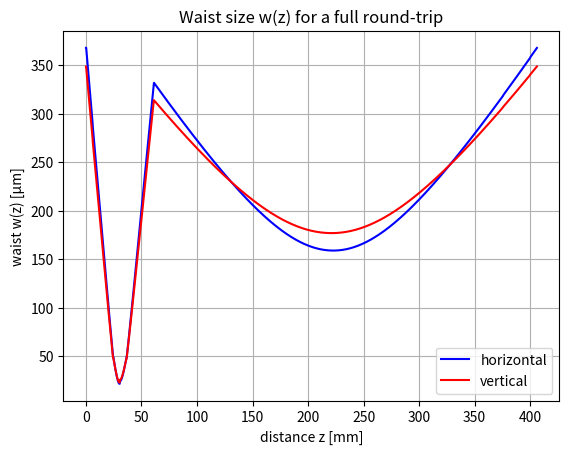

The script that saved this image:
# -*- coding: utf-8 -*-
"""
Created on Fri Mar  7 18:03:19 2025

[redacted]
"""

import numpy as np
import matplotlib.pyplot as plt

# Parameter
lambda_ = 902e-9    # wavelength in m
n_air = 1           # refr. index of air
n_crystal = 1.66    # refr. idex of crystal
R = 50e-3           # ROC of focusing mirrors 50 mm in m
theta = 13.5/2      # in degree

# waist at center of crystal
w0_h = 24.3e-6  # horizontal 
w0_v = 25.7e-6  # vertical 

# Rayleigh-Range in crystal 
zR_h = np.pi * n_crystal * w0_h**2 / lambda_
zR_v = np.pi * n_crystal * w0_v**2 / lambda_

# q-Parameter at crystal center
q_h = 1j * zR_h
q_v = 1j * zR_v

# effective radius of curvature of mirrors, bec. of tilt
R_eff_h = R * np.cos(np.radians(theta))  # horizontal 
R_eff_v = R / np.cos(np.radians(theta))  # vertical 

# different segments
segments = [
    {"type": "propagation", "length": 6e-3, "n": n_crystal},
    {"type": "interface", "factor": 1/n_crystal, "n": n_air},
    {"type": "propagation", "length": 24.4e-3, "n": n_air},
    {"type": "mirror"},
    {"type": "propagation", "length": 345.2e-3, "n": n_air},
    {"type": "mirror"},
    {"type": "propagation", "length": 24.4e-3, "n": n_air},
    {"type": "interface", "factor": n_crystal, "n": n_crystal},
    {"type": "propagation", "length": 6e-3, "n": n_crystal}
]

dz = 1e-4  # stepsize
# arrays for storage 
z_all = []
w_h_all = []
w_v_all = []
z_current = 0

# calculates the waist propagation 
def calc_w(q, n_local):
    return np.sqrt(lambda_ / (np.pi * n_local * abs(np.imag(1/q))))

# propagation along one segment
for S in segments:
    if S["type"] == "propagation":
        L, n_local = S["length"], S["n"]
        d_vals = np.arange(0, L + dz, dz)
        for d in d_vals:
            q_h_sample, q_v_sample = q_h + d, q_v + d
            z_all.append(z_current + d)
            w_h_all.append(calc_w(q_h_sample, n_local))
            w_v_all.append(calc_w(q_v_sample, n_local))
        q_h += L
        q_v += L
        z_current += L
    
    elif S["type"] == "interface":
        factor = S["factor"]
        q_h *= factor
        q_v *= factor
        z_all.append(z_current)
        w_h_all.append(calc_w(q_h, S["n"]))
        w_v_all.append(calc_w(q_v, S["n"]))
    
    elif S["type"] == "mirror":
        q_h = q_h / (1 - (2/R_eff_h) * q_h)
        q_v = q_v / (1 - (2/R_eff_v) * q_v)
        z_all.append(z_current)
        w_h_all.append(calc_w(q_h, n_air))
        w_v_all.append(calc_w(q_v, n_air))

# converts lists to arrays
z_all = np.array(z_all) * 1e3
w_h_all = np.array(w_h_all) * 1e6
w_v_all = np.array(w_v_all) * 1e6

# rearanges lists for better visibility in plot 
pos_h_max = np.argmax(w_h_all)      # finds max. position for horizontal waists
pos_v_max = np.argmax(w_v_all)      # finds max. position for horizontal waists
 
w_h_reordered = np.append( w_h_all[pos_h_max:], w_h_all[:pos_h_max])
w_v_reordered = np.append( w_v_all[pos_v_max:], w_v_all[:pos_v_max])

# plots the results
plt.figure(dpi=200)
plt.plot(z_all, w_h_reordered, 'b-', linewidth=1.5, label='horizontal')
plt.plot(z_all, w_v_reordered, 'r-', linewidth=1.5, label='vertical')
plt.xlabel('distance z [mm]')
plt.ylabel('waist w(z) [µm]')
plt.legend(loc='best')
plt.title('Waist size w(z) for a full round-trip')
plt.grid(True)
plt.show()